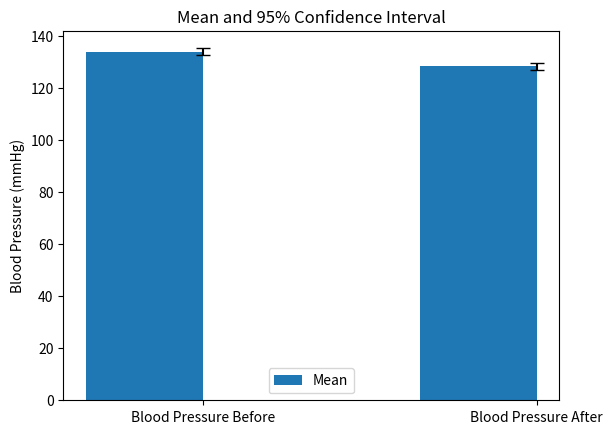

The matplotlib source for this figure: (Note: this script raises an exception after producing the figure.)
#!/usr/bin/env python
# coding: utf-8

# In[3]:


import numpy as np
import scipy.stats as stats
import matplotlib.pyplot as plt

# Blood Pressure Before and After data
blood_pressure_before = [130, 142, 120, 135, 148, 122, 137, 130, 142, 128, 135, 140, 132, 145, 124, 128, 136, 143, 127, 139, 135, 131, 127, 130, 142, 128, 136, 140, 132, 145, 124, 128, 136, 143, 127, 139, 135, 131, 127, 130, 142, 128, 136, 140, 132, 145, 124, 128, 136, 143, 127, 139, 135, 131, 127, 130, 142, 128, 136, 140, 132, 145, 124, 128, 136, 143, 127, 139, 135, 131, 127, 130, 142, 128, 136, 140, 132, 145, 124, 128, 136, 143, 127, 139, 135, 131, 127]
blood_pressure_after = [120, 135, 118, 127, 140, 118, 129, 124, 137, 125, 129, 132, 125, 136, 118, 122, 130, 139, 123, 132, 131, 126, 120, 123, 139, 122, 129, 136, 127, 140, 119, 121, 129, 137, 122, 135, 131, 124, 119, 124, 139, 123, 131, 135, 130, 125, 121, 124, 139, 123, 131, 135, 130, 125, 121, 124, 139, 123, 131, 135, 130, 125, 121, 124, 139, 123, 131, 135, 130, 125, 121, 124, 139, 123, 131, 135, 130, 125, 121, 124, 139, 123, 131, 135, 130, 125]

# Dispersion
dispersion_before = np.var(blood_pressure_before)
dispersion_after = np.var(blood_pressure_after)

# Interpretation of Dispersion
print("Dispersion (Blood Pressure Before):", dispersion_before)
print("Dispersion (Blood Pressure After):", dispersion_after)
print()

# Mean and Confidence Interval
mean_before = np.mean(blood_pressure_before)
mean_after = np.mean(blood_pressure_after)
confidence_interval_before = stats.norm.interval(0.95, loc=mean_before, scale=np.std(blood_pressure_before)/np.sqrt(len(blood_pressure_before)))
confidence_interval_after = stats.norm.interval(0.95, loc=mean_after, scale=np.std(blood_pressure_after)/np.sqrt(len(blood_pressure_after)))

# Plotting mean and confidence interval
labels = ['Blood Pressure Before', 'Blood Pressure After']
means = [mean_before, mean_after]
confidence_intervals = [confidence_interval_before, confidence_interval_after]

x = np.arange(len(labels))
width = 0.35

fig, ax = plt.subplots()
rects1 = ax.bar(x - width/2, means, width, label='Mean')
rects2 = ax.errorbar(x, means, yerr=[(mean - interval[0], interval[1] - mean) for mean, interval in zip(means, confidence_intervals)], fmt='none', color='black', capsize=5)

ax.set_ylabel('Blood Pressure (mmHg)')
ax.set_title('Mean and 95% Confidence Interval')
ax.set_xticks(x)
ax.set_xticklabels(labels)
ax.legend()

plt.show()

# Mean absolute deviation and Standard deviation
mad_before = np.mean(np.abs(blood_pressure_before - np.mean(blood_pressure_before)))
mad_after = np.mean(np.abs(blood_pressure_after - np.mean(blood_pressure_after)))
std_before = np.std(blood_pressure_before)
std_after = np.std(blood_pressure_after)

# Interpretation of Mean absolute deviation and Standard deviation
print("Mean Absolute Deviation (Blood Pressure Before):", mad_before)
print("Mean Absolute Deviation (Blood Pressure After):", mad_after)
print()
print("Standard Deviation (Blood Pressure Before):", std_before)
print("Standard Deviation (Blood Pressure After):", std_after)
print()

# Correlation coefficient and significance test
correlation_coef, p_value = stats.pearsonr(blood_pressure_before, blood_pressure_after)
alpha = 0.01

# Interpretation of correlation coefficient and significance test
print("Correlation Coefficient:", correlation_coef)
print("p-value:", p_value)
if p_value < alpha:
    print("The correlation coefficient is statistically significant at the 1% level.")
else:
    print("The correlation coefficient is not statistically significant at the 1% level.")


# In[ ]:




